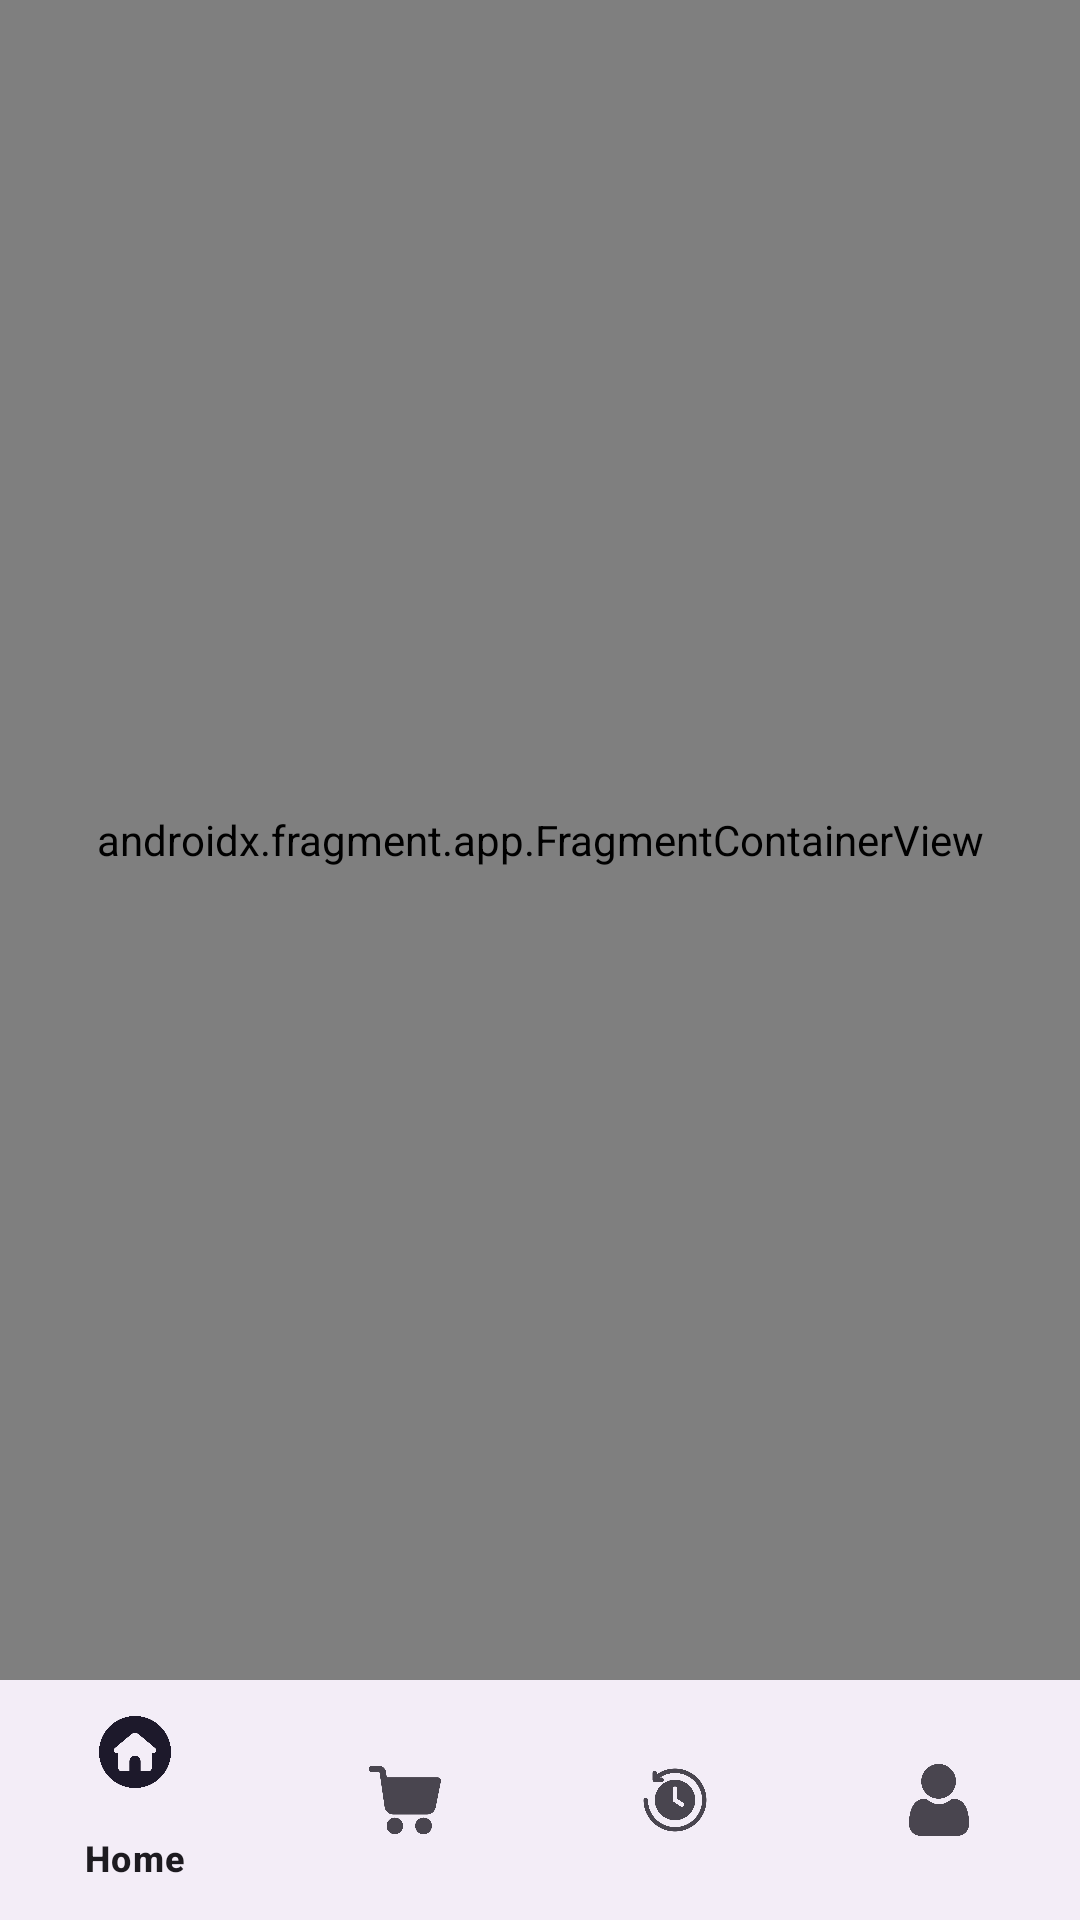

Android layout source for this screen:
<!-- AndroidManifest.xml: application theme Theme.Challange2FoodApp -->
<!-- res/layout/activity_main.xml -->
<?xml version="1.0" encoding="utf-8"?>
<androidx.constraintlayout.widget.ConstraintLayout xmlns:android="http://schemas.android.com/apk/res/android"
    xmlns:app="http://schemas.android.com/apk/res-auto"
    xmlns:tools="http://schemas.android.com/tools"
    android:layout_width="match_parent"
    android:layout_height="match_parent"
    android:background="@drawable/bg_wave"
    tools:context=".presentation.main.MainActivity">


    <androidx.fragment.app.FragmentContainerView
        android:id="@+id/main_nav_host"
        android:name="androidx.navigation.fragment.NavHostFragment"
        android:layout_width="match_parent"
        android:layout_height="0dp"
        app:layout_constraintBottom_toTopOf="@id/bnv_main"
        app:layout_constraintTop_toTopOf="parent"
        app:navGraph="@navigation/main_navigation"
        tools:layout="@layout/fragment_home" />

    <com.google.android.material.bottomnavigation.BottomNavigationView
        android:id="@+id/bnv_main"
        android:layout_width="0dp"
        android:layout_height="wrap_content"
        app:layout_constraintBottom_toBottomOf="parent"
        app:layout_constraintEnd_toEndOf="parent"
        app:layout_constraintStart_toStartOf="parent"
        app:menu="@menu/main_menu" />

</androidx.constraintlayout.widget.ConstraintLayout>
<!-- res/layout/fragment_home.xml (included above) -->
<?xml version="1.0" encoding="utf-8"?>
<androidx.core.widget.NestedScrollView xmlns:android="http://schemas.android.com/apk/res/android"
    xmlns:app="http://schemas.android.com/apk/res-auto"
    xmlns:tools="http://schemas.android.com/tools"
    android:layout_width="match_parent"
    android:layout_height="match_parent"
    tools:context=".presentation.feature.HomeFragment">

    <androidx.constraintlayout.widget.ConstraintLayout
        android:layout_width="match_parent"
        android:layout_height="wrap_content">

        <include
            android:id="@+id/layout_header"
            layout="@layout/layout_home_header"
            android:layout_width="match_parent"
            android:layout_height="wrap_content" />

        <include
            android:id="@+id/layout_banner"
            layout="@layout/layout_home_banner"
            android:layout_width="match_parent"
            android:layout_height="170dp"
            android:layout_marginHorizontal="16dp"
            android:layout_marginVertical="8dp"
            app:layout_constraintTop_toBottomOf="@id/layout_header" />

        <androidx.recyclerview.widget.RecyclerView
            android:id="@+id/rv_category"
            android:layout_width="match_parent"
            android:layout_height="wrap_content"
            android:layout_margin="8dp"
            android:layout_marginTop="8dp"
            android:orientation="horizontal"
            app:layoutManager="androidx.recyclerview.widget.LinearLayoutManager"
            app:layout_constraintTop_toBottomOf="@id/layout_banner"
            tools:listitem="@layout/item_category" />

        <include
            android:id="@+id/layout_header_menu"
            layout="@layout/layout_home_header_menu"
            android:layout_width="match_parent"
            android:layout_height="wrap_content"
            android:layout_margin="8dp"
            app:layout_constraintEnd_toEndOf="parent"
            app:layout_constraintStart_toStartOf="parent"
            app:layout_constraintTop_toBottomOf="@id/rv_category" />

        <androidx.recyclerview.widget.RecyclerView
            android:id="@+id/rv_menu"
            android:layout_width="match_parent"
            android:layout_height="match_parent"
            android:layout_margin="8dp"
            android:orientation="vertical"
            app:layoutManager="androidx.recyclerview.widget.GridLayoutManager"
            app:layout_constraintBottom_toBottomOf="parent"
            app:layout_constraintTop_toBottomOf="@id/layout_header_menu"
            app:spanCount="2"
            tools:listitem="@layout/item_menu" />

    </androidx.constraintlayout.widget.ConstraintLayout>
</androidx.core.widget.NestedScrollView>
<!-- res/layout/layout_home_header.xml (included above) -->
<?xml version="1.0" encoding="utf-8"?>
<androidx.constraintlayout.widget.ConstraintLayout xmlns:android="http://schemas.android.com/apk/res/android"
    android:layout_width="match_parent"
    android:layout_height="wrap_content"
    android:padding="4dp"
    xmlns:app="http://schemas.android.com/apk/res-auto">

    <ImageView
        android:id="@+id/iv_food"
        android:layout_width="40dp"
        android:layout_height="40dp"
        android:layout_marginTop="4dp"
        android:layout_marginStart="8dp"
        android:src="@drawable/ic_food_color"
        app:layout_constraintStart_toStartOf="parent"
        app:layout_constraintTop_toTopOf="parent" />

    <TextView
        android:id="@+id/tv_name"
        android:layout_width="0dp"
        android:layout_height="wrap_content"
        android:text="@string/text_header"
        android:textSize="18sp"
        android:maxLines="1"
        android:ellipsize="end"
        android:textStyle="bold"
        android:layout_marginTop="4dp"
        android:layout_marginHorizontal="8dp"
        app:layout_constraintStart_toEndOf="@id/iv_food"
        app:layout_constraintTop_toTopOf="parent"
        app:layout_constraintEnd_toEndOf="parent"
        />

    <TextView
        android:id="@+id/tv_desc"
        android:layout_width="0dp"
        android:layout_height="wrap_content"
        android:layout_marginHorizontal="8dp"
        android:layout_marginTop="2dp"
        android:layout_marginBottom="4dp"
        android:text="@string/desc_header"
        android:textSize="12sp"
        android:maxLines="1"
        android:ellipsize="end"
        app:layout_constraintStart_toEndOf="@id/iv_food"
        app:layout_constraintTop_toBottomOf="@id/tv_name"
        app:layout_constraintBottom_toBottomOf="parent"
        app:layout_constraintEnd_toEndOf="parent"/>



</androidx.constraintlayout.widget.ConstraintLayout>
<!-- res/layout/item_category.xml (included above) -->
<?xml version="1.0" encoding="utf-8"?>
<LinearLayout xmlns:android="http://schemas.android.com/apk/res/android"
    xmlns:tools="http://schemas.android.com/tools"
    android:layout_width="wrap_content"
    android:layout_height="wrap_content"
    android:layout_margin="8dp"
    android:orientation="vertical">

    <androidx.cardview.widget.CardView xmlns:app="http://schemas.android.com/apk/res-auto"
        android:layout_width="wrap_content"
        android:layout_height="wrap_content"
        app:cardBackgroundColor="#f3cac7"
        app:cardCornerRadius="8dp"
        app:cardElevation="2dp">

        <com.google.android.material.imageview.ShapeableImageView
            android:id="@+id/iv_category_img"
            android:layout_width="80dp"
            android:layout_height="80dp"
            android:padding="4dp"
            android:scaleType="centerCrop"
            android:src="@drawable/img_category_rice"
            app:shapeAppearanceOverlay="@style/ShapeAppearanceOverlay.App.CornerSize50Percent" />

    </androidx.cardview.widget.CardView>

    <TextView
        android:id="@+id/tv_category_name"
        android:layout_width="match_parent"
        android:layout_height="wrap_content"
        android:layout_marginTop="4dp"
        android:layout_marginBottom="4dp"
        android:ellipsize="end"
        android:maxLines="1"
        android:textAlignment="center"
        tools:text="Rice" />

</LinearLayout>
<!-- res/layout/item_menu.xml (included above) -->
<?xml version="1.0" encoding="utf-8"?>
<androidx.cardview.widget.CardView xmlns:android="http://schemas.android.com/apk/res/android"
    xmlns:app="http://schemas.android.com/apk/res-auto"
    xmlns:tools="http://schemas.android.com/tools"
    android:layout_width="wrap_content"
    android:layout_height="wrap_content"
    android:layout_margin="8dp"
    app:cardCornerRadius="15dp">

    <androidx.constraintlayout.widget.ConstraintLayout
        android:layout_width="wrap_content"
        android:layout_height="wrap_content">

        <com.google.android.material.imageview.ShapeableImageView
            android:id="@+id/iv_menu_img"
            android:layout_width="0dp"
            android:layout_height="180dp"
            android:scaleType="centerCrop"
            android:src="@drawable/img_banner"
            app:layout_constraintDimensionRatio="1:1"
            app:layout_constraintEnd_toEndOf="parent"
            app:layout_constraintStart_toStartOf="parent"
            app:layout_constraintTop_toTopOf="parent"
            app:shapeAppearanceOverlay="@style/ShapeAppearanceOverlay.App.CornerSize10Percent" />

        <TextView
            android:id="@+id/tv_menu_name"
            android:layout_width="match_parent"
            android:layout_height="wrap_content"
            android:layout_marginHorizontal="8dp"
            android:layout_marginTop="4dp"
            android:ellipsize="end"
            android:maxLines="1"
            android:textSize="16sp"
            android:textStyle="bold"
            app:layout_constraintStart_toStartOf="parent"
            app:layout_constraintTop_toBottomOf="@id/iv_menu_img"
            tools:text="Nasi Goreng" />

        <TextView
            android:id="@+id/tv_menu_price"
            android:layout_width="match_parent"
            android:layout_height="wrap_content"
            android:layout_marginHorizontal="8dp"
            android:layout_marginBottom="8dp"
            android:ellipsize="end"
            android:maxLines="1"
            android:textSize="12sp"
            app:layout_constraintBottom_toBottomOf="parent"
            app:layout_constraintStart_toStartOf="parent"
            app:layout_constraintTop_toBottomOf="@id/tv_menu_name"
            tools:text="Rp.80000,00" />

    </androidx.constraintlayout.widget.ConstraintLayout>

</androidx.cardview.widget.CardView>
<!-- resources referenced by this layout -->
<resources>
  <!-- drawable bg_wave: vector/xml drawable (drawable, 4495 chars, omitted) -->
  <string name="desc_header">Mau makan apa hari ini?</string>
  <string name="text_header">Hai, Ammar</string>
  <style name="Theme.Challange2FoodApp" parent="Base.Theme.Challange2FoodApp" />
  <style name="Base.Theme.Challange2FoodApp" parent="Theme.Material3.DayNight.NoActionBar">
          
          
      </style>
</resources>
